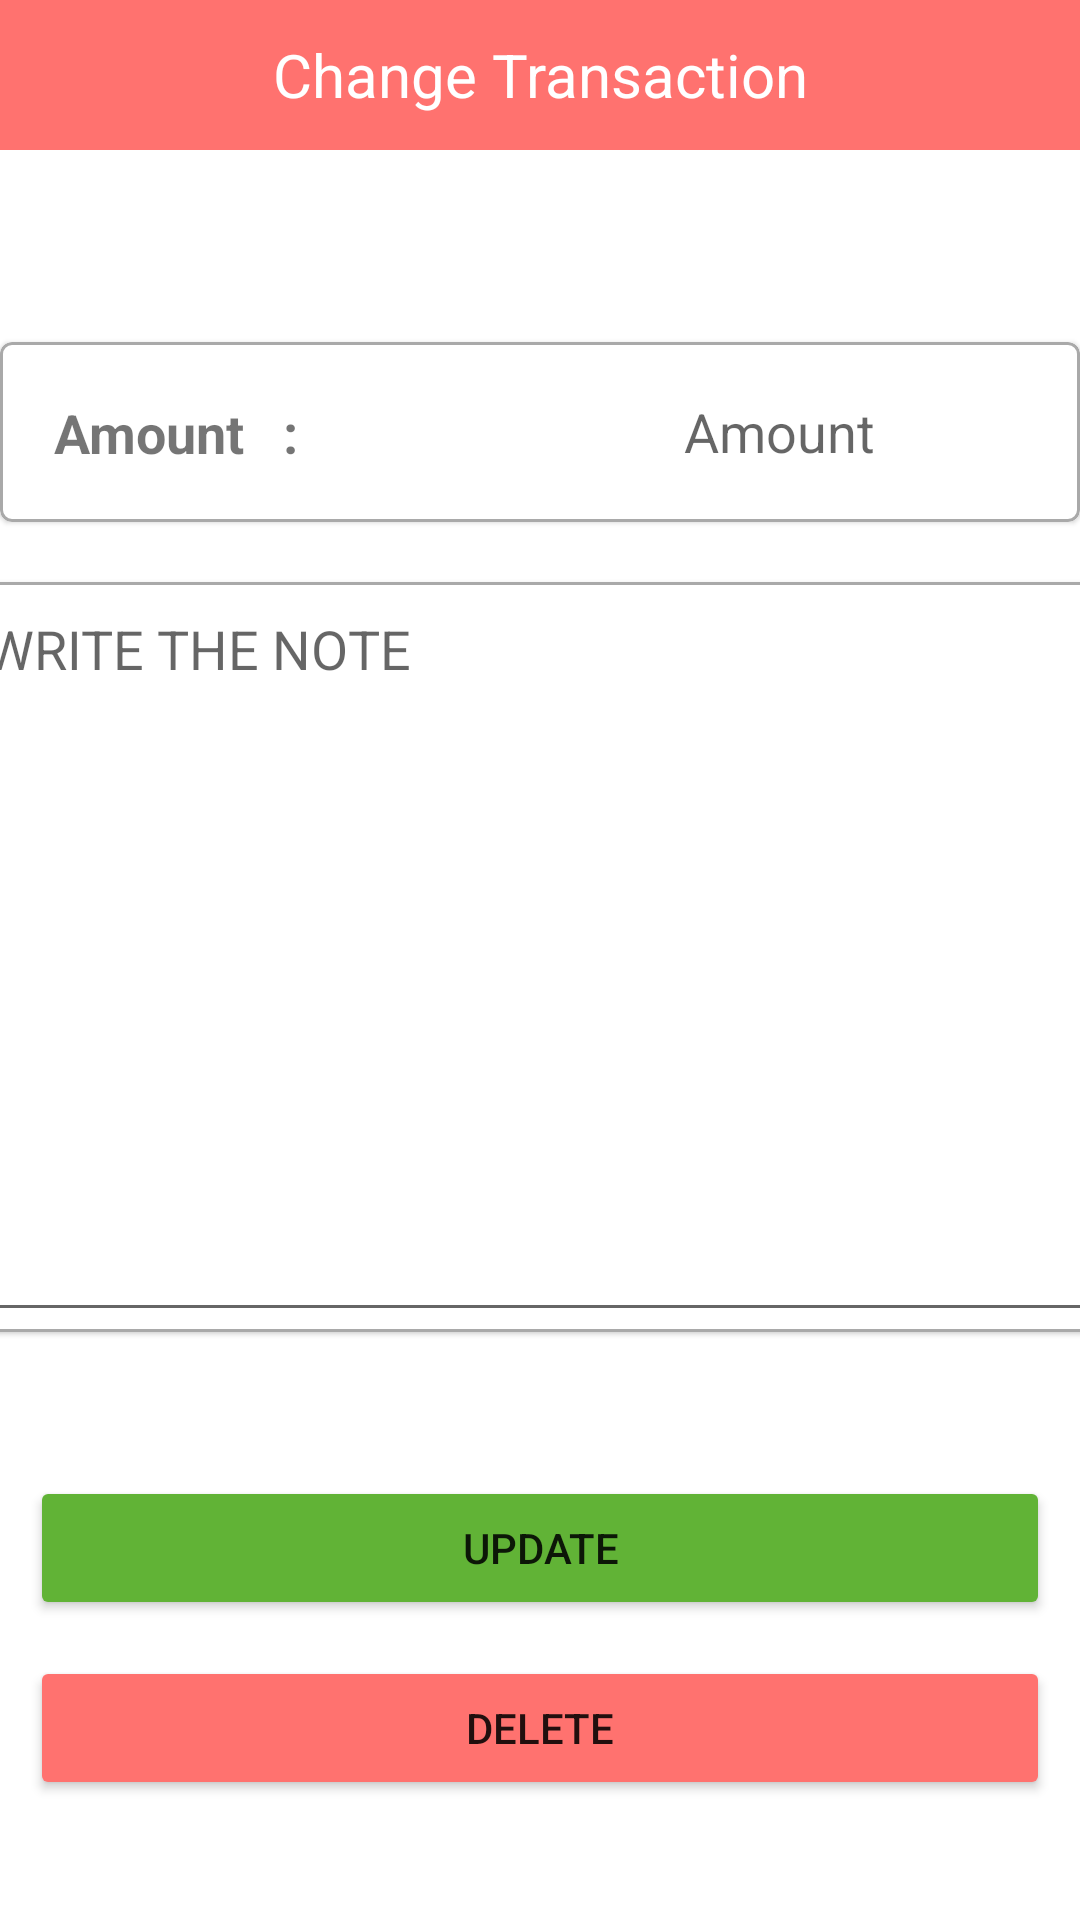

Reconstruct the res/layout file that produces this screen, plus the resources it refers to.
<!-- AndroidManifest.xml: application theme Theme.PracticeExpTracker -->
<!-- res/layout/activity_update_transaction.xml -->
<?xml version="1.0" encoding="utf-8"?>
<androidx.constraintlayout.widget.ConstraintLayout xmlns:android="http://schemas.android.com/apk/res/android"
    xmlns:app="http://schemas.android.com/apk/res-auto"
    xmlns:tools="http://schemas.android.com/tools"
    android:layout_width="match_parent"
    android:layout_height="match_parent"
    tools:context=".Update_transaction">

    <TextView
        android:id="@+id/NewIncomeDashboardid"
        android:layout_width="match_parent"
        android:layout_height="50sp"
        android:background="@color/lightred"
        android:gravity="center"
        android:text="Change Transaction"
        android:textColor="@color/white"
        android:textSize="20sp"
        app:layout_constraintEnd_toEndOf="parent"
        app:layout_constraintHorizontal_bias="0.5"
        app:layout_constraintStart_toStartOf="parent"
        app:layout_constraintTop_toTopOf="parent" />


    <com.google.android.material.card.MaterialCardView
        android:id="@+id/materialCardView2"
        android:layout_width="match_parent"
        android:layout_height="60sp"
        android:layout_marginTop="64dp"
        app:layout_constraintEnd_toEndOf="parent"
        app:layout_constraintHorizontal_bias="0.5"
        app:layout_constraintStart_toStartOf="parent"
        app:layout_constraintTop_toBottomOf="@+id/NewIncomeDashboardid"
        app:strokeColor="@color/darkgrey"
        app:strokeWidth="1dp">

        <LinearLayout
            android:layout_width="match_parent"
            android:layout_height="match_parent"
            android:orientation="horizontal">

            <TextView
                android:id="@+id/textView6"
                android:layout_width="150dp"
                android:layout_height="match_parent"
                android:layout_gravity="center"
                android:layout_weight="1"
                android:padding="18dp"
                android:text="Amount   : "
                android:textSize="18dp"
                android:textStyle="bold" />

            <View
                android:id="@+id/divider2"
                android:layout_width="1dp"
                android:layout_height="match_parent"
                android:layout_weight="2"
                android:background="@color/darkgrey" />

            <EditText
                android:id="@+id/amountid"
                android:layout_width="250dp"
                android:layout_height="match_parent"
                android:layout_gravity="center"
                android:layout_weight="1"
                android:background="@color/semiTransparent"
                android:ems="10"
                android:gravity="center"
                android:hint="Amount"
                android:inputType="number" />

        </LinearLayout>
    </com.google.android.material.card.MaterialCardView>

    <com.google.android.material.card.MaterialCardView
        android:id="@+id/materialCardView3"
        android:layout_width="380dp"
        android:layout_height="250dp"
        android:layout_marginTop="20dp"
        android:padding="10dp"
        app:layout_constraintEnd_toEndOf="parent"
        app:layout_constraintHorizontal_bias="0.454"
        app:layout_constraintStart_toStartOf="parent"
        app:layout_constraintTop_toBottomOf="@+id/materialCardView2"
        app:strokeColor="@color/darkgrey"
        app:strokeWidth="1dp">


        <EditText
            android:id="@+id/myNoteid"
            android:layout_width="match_parent"
            android:layout_height="match_parent"
            android:ems="10"
            android:gravity="start|top"
            android:hint="WRITE THE NOTE"
            android:inputType="textMultiLine" />
    </com.google.android.material.card.MaterialCardView>

    <Button
        android:id="@+id/deleteid"
        android:layout_width="match_parent"
        android:layout_marginRight="10dp"
        android:layout_marginLeft="10dp"
        android:layout_height="wrap_content"
        android:layout_marginTop="12dp"
        android:backgroundTint="@color/lightred"
        android:text="Delete"
        app:layout_constraintEnd_toEndOf="parent"
        app:layout_constraintHorizontal_bias="0.498"
        app:layout_constraintStart_toStartOf="parent"
        app:layout_constraintTop_toBottomOf="@+id/Updateid" />

    <Button
        android:id="@+id/Updateid"
        android:layout_width="match_parent"
        android:layout_height="wrap_content"
        android:layout_marginLeft="10dp"
        android:layout_marginTop="48dp"
        android:layout_marginRight="10dp"
        android:backgroundTint="@color/parrotcolor"
        android:text="Update"
        app:layout_constraintEnd_toEndOf="parent"
        app:layout_constraintHorizontal_bias="0.498"
        app:layout_constraintStart_toStartOf="parent"
        app:layout_constraintTop_toBottomOf="@+id/materialCardView3" />

</androidx.constraintlayout.widget.ConstraintLayout>
<!-- resources referenced by this layout -->
<resources>
  <color name="darkgrey">#A9A9A9</color>
  <color name="lightred">#ff726f</color>
  <color name="parrotcolor">#61b336</color>
  <color name="semiTransparent">#80ffffff</color>
  <color name="white">#FFFFFFFF</color>
  <style name="Theme.PracticeExpTracker" parent="Theme.MaterialComponents.DayNight.DarkActionBar">
          
          <item name="colorPrimary">@color/lightred</item>
          <item name="colorPrimaryVariant">@color/lightred</item>
          <item name="colorOnPrimary">@color/white</item>
          
          <item name="colorSecondary">@color/teal_200</item>
          <item name="colorSecondaryVariant">@color/teal_700</item>
          <item name="colorOnSecondary">@color/black</item>
          
          <item name="android:statusBarColor" tools:targetApi="l">?attr/colorPrimaryVariant</item>
          
      </style>
  <color name="teal_200">#FF03DAC5</color>
  <color name="teal_700">#FF018786</color>
  <color name="black">#FF000000</color>
</resources>
